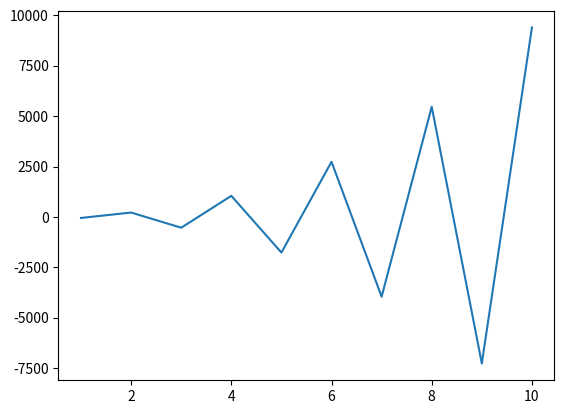

Write the Python code that produced this figure.
# -*- coding: utf-8 -*-
"""
Created on Wed Apr 14 19:49:02 2021

[redacted]
"""
import numpy as np
import scipy.special as sp
import matplotlib.pyplot as plt

#
def simpson(func, a, b, N):
    """
    Integration by Simpson method
    param 1 func: func is the function to integrate 
    param 2 a: a is the lower boundary of the integral 
    param 3 b: b is the upper boundary of the integral  
    param 4 N: N is the number of slic
    return: I, the integration of the function   
    """
    h = abs(b - a) / N  # Size of the slices 
    x = np.linspace(a, b, N+1) #N+1 points in the interval [a,b]
    y = func(x)
    
    y_odd = y[1:-1:2] #Sum of odd 
    s1 = np.sum(y_odd)
    
    y_even = y[2:-2:2] #Sum of even
    s2 = np.sum(y_even)
    
    I = h/3*(y[0] + y[-1] + s1*4+s2*2) #Area under the curve 
    
    return I 
    
def Hankel_transform(func, p, n, L):
    """
    Parameters
    ----------
    g : function that receives one argument and returns one 
        g the function to transform
    p :The p value in the Fourrier-Bessel space 
    n : integer
        The order of the Bessel function of the first kind.
    L : The number of term for the partial sum 
    Returns
    -------
    The partial sum L of the hankel transform of the function func 
    """
    zeros = sp.jn_zeros(n, L+1) # array of the L+1 first zeros of bessel order n  
    value = 0 #Initialize the value 
    partial_sums = []
    #function to integrate
    def f(x):
        return x*func(x/p)/p**2 * sp.jv(n, x) 
    
    for i in range(L):
       I = simpson(f, zeros[i], zeros[i+1], 1000)
       value += I
       partial_sums.append(I)
    return value, partial_sums 

def f1(x): 
    return x**2
p = 1
n = 0 
L = 10

p_value, partial_sums = Hankel_transform(f1, p, n, L)
print(p_value)
x = np.arange(1, len(partial_sums)+1)
plt.plot(x, partial_sums)
plt.show()